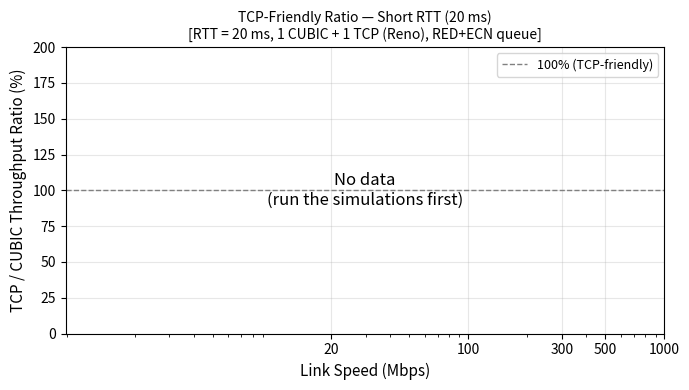
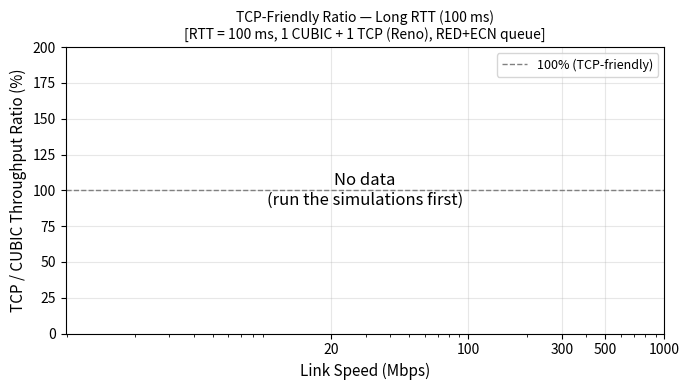

The script that saved these images, in order:
"""
plot-ratio.py
Reads ratio_${link}mbps_${rtt}ms.dat files → Fig. 5 and Fig. 6

Fig. 5: TCP/CUBIC Throughput Ratio (%) vs Link Speed — Short RTT (20 ms)
Fig. 6: TCP/CUBIC Throughput Ratio (%) vs Link Speed — Long  RTT (100 ms)

Ratio = mean_TCP_tput / mean_CUBIC_tput × 100
  100 % → CUBIC is perfectly TCP-friendly (equal share)
  <100 % → CUBIC is more aggressive than TCP
  >100 % → TCP takes more than CUBIC

Data file format (one row per second per flow):
  flow_id  time_s  throughput_Mbps
  flow 1 = CUBIC,  flow 2 = TCP-Reno

Usage:
  .venv/bin/python3 plot-ratio.py
"""

import os
import sys
import numpy as np
import matplotlib
matplotlib.use("Agg")
import matplotlib.pyplot as plt

# ── Configuration ─────────────────────────────────────────────────────
LINK_SPEEDS = [20, 100, 300, 500, 1000]   # Mbps, x-axis
RTT_SHORT   = 20                           # ms
RTT_LONG    = 100                          # ms

# Seconds to skip at the start before measuring (slow-start + transient)
WARMUP_S = 15.0


def load_ratio(link_mbps, rtt_ms):
    """
    Load a ratio dat file and return (cubic_mean_Mbps, tcp_mean_Mbps) averaged
    over the steady-state period (after WARMUP_S).
    Returns (None, None) if the file doesn't exist or has no usable data.
    """
    fname = f"ratio_{link_mbps}mbps_{rtt_ms}ms.dat"
    if not os.path.exists(fname):
        print(f"  Missing: {fname}", file=sys.stderr)
        return None, None

    cubic_tputs = []
    tcp_tputs   = []
    with open(fname) as f:
        for line in f:
            parts = line.split()
            if len(parts) < 3:
                continue
            fid  = int(parts[0])
            t    = float(parts[1])
            tput = float(parts[2])
            if t < WARMUP_S:
                continue
            if fid == 1:
                cubic_tputs.append(tput)
            elif fid == 2:
                tcp_tputs.append(tput)

    if not cubic_tputs or not tcp_tputs:
        print(f"  No steady-state data in {fname}", file=sys.stderr)
        return None, None

    return float(np.mean(cubic_tputs)), float(np.mean(tcp_tputs))


def compute_series(rtt_ms):
    """
    For each link speed, compute TCP/CUBIC ratio (%).
    Returns (speeds, ratios) — only includes speeds where data is available.
    """
    speeds = []
    ratios = []
    for link in LINK_SPEEDS:
        cubic_mean, tcp_mean = load_ratio(link, rtt_ms)
        if cubic_mean is None or cubic_mean < 0.01:
            continue
        ratio = tcp_mean / cubic_mean * 100.0
        speeds.append(link)
        ratios.append(ratio)
        print(f"  {link:5d} Mbps, RTT={rtt_ms:3d} ms: "
              f"CUBIC={cubic_mean:.2f} Mbps, TCP={tcp_mean:.2f} Mbps, "
              f"Ratio={ratio:.1f}%")
    return speeds, ratios


def make_figure(rtt_ms, label, out_file):
    fig, ax = plt.subplots(figsize=(7, 4))

    speeds, ratios = compute_series(rtt_ms)

    if speeds:
        ax.plot(speeds, ratios,
                color="red", linestyle="-", linewidth=1.5,
                marker="o", markersize=6, label="CUBIC")
    else:
        ax.text(0.5, 0.5, "No data\n(run the simulations first)",
                ha="center", va="center", transform=ax.transAxes, fontsize=12)

    # Reference line: 100% = perfectly TCP-friendly
    ax.axhline(100, color="gray", linestyle="--", linewidth=1.0,
               label="100% (TCP-friendly)")

    ax.set_xlabel("Link Speed (Mbps)", fontsize=11)
    ax.set_ylabel("TCP / CUBIC Throughput Ratio (%)", fontsize=11)
    ax.set_title(
        f"TCP-Friendly Ratio — {label}\n"
        "[RTT = " + str(rtt_ms) + " ms, 1 CUBIC + 1 TCP (Reno), RED+ECN queue]",
        fontsize=10,
    )
    ax.set_xscale("log")
    ax.set_xticks(LINK_SPEEDS)
    ax.get_xaxis().set_major_formatter(matplotlib.ticker.ScalarFormatter())
    ax.set_ylim(0, 200)
    ax.legend(fontsize=9)
    ax.grid(True, alpha=0.3)
    fig.tight_layout()
    fig.savefig(out_file, dpi=150)
    print(f"Saved {out_file}")
    plt.close(fig)


import matplotlib.ticker

print("Fig 5 — Short RTT:")
make_figure(RTT_SHORT, f"Short RTT ({RTT_SHORT} ms)", "fig5-ratio-short-rtt.png")

print("\nFig 6 — Long RTT:")
make_figure(RTT_LONG,  f"Long RTT ({RTT_LONG} ms)",   "fig6-ratio-long-rtt.png")
